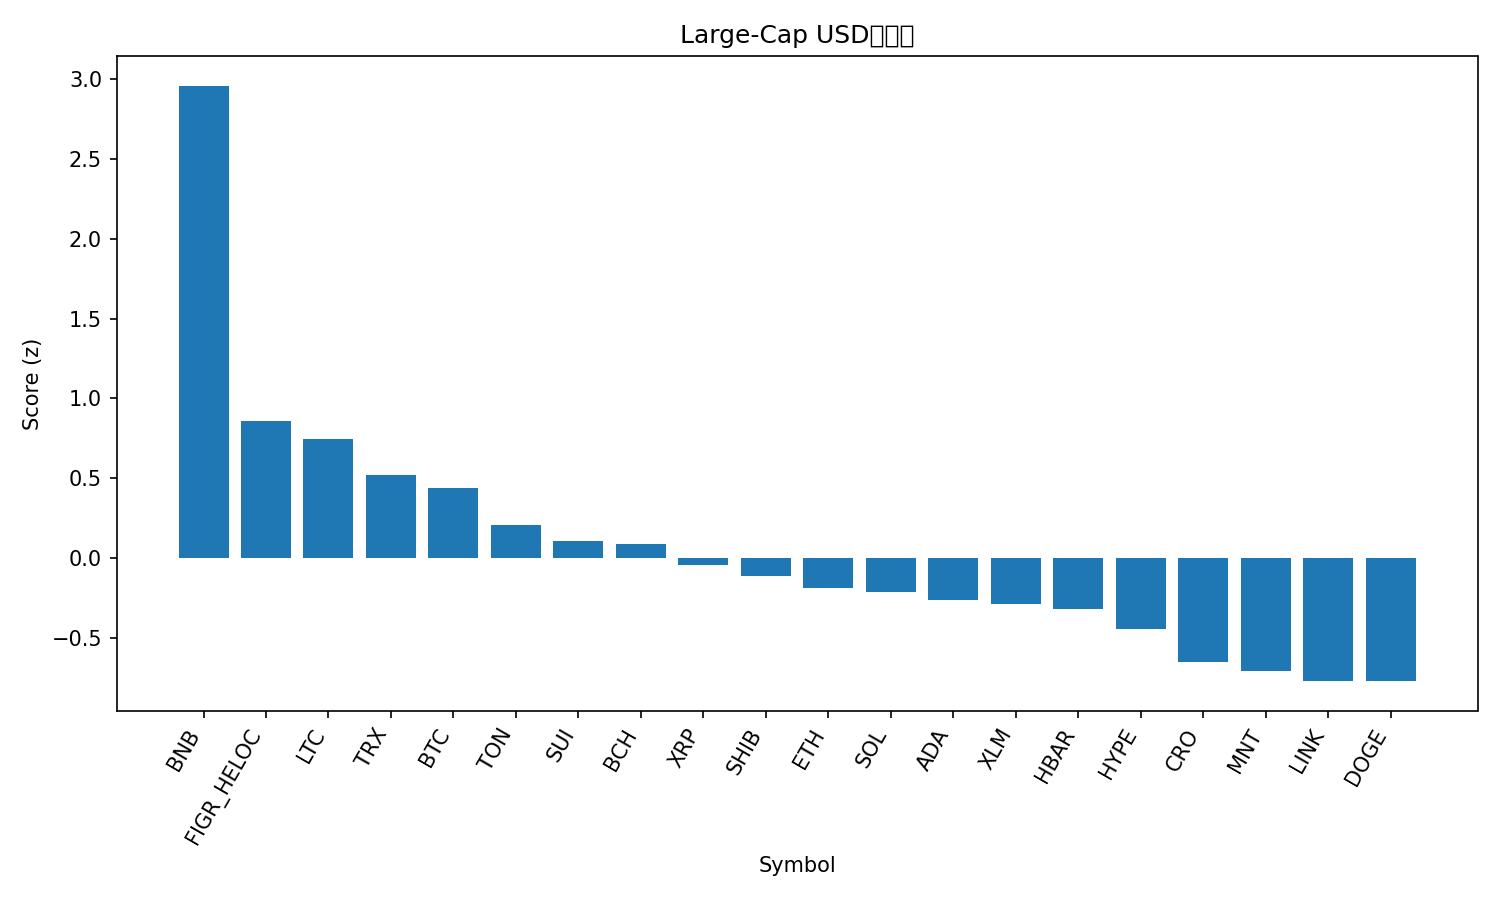

The data file committed next to this chart (first rows):
rank, name, symbol, price, pct_1h, pct_24h, pct_7d, pct_1h_vs_btc, pct_24h_vs_btc, pct_7d_vs_btc, market_cap_rank, market_cap, volume_usd, score
1, BNB, BNB, 1316, 0.5207, 7.695, 30.79, 0.8772, 10.3, 24.12, 3, 182759068328, 8937444299, 2.96
2, Figure Heloc, FIGR_HELOC, 0.9967, 0.0, -0.09185, 0.5764, 0.3564, 2.512, -6.095, 17, 12863570992, 28046251, 0.8593
3, Litecoin, LTC, 117, -0.1924, -1.4, 9.804, 0.164, 1.204, 3.133, 26, 8928534615, 732512413, 0.7438
4, TRON, TRX, 0.3383, -0.1129, -2.307, 1.739, 0.2435, 0.2969, -4.932, 10, 32024533459, 789385719, 0.5215
5, Bitcoin, BTC, 121542, -0.3564, -2.604, 6.671, 0.0, 0.0, 0.0, 1, 2421902901373, 76030525895, 0.4362
6, Toncoin, TON, 2.76, -0.3088, -3.489, 1.781, 0.04765, -0.885, -4.89, 33, 6941976415, 170000392, 0.2054
7, Sui, SUI, 3.45, -0.3167, -5.018, 5.753, 0.03978, -2.414, -0.9181, 18, 12505898769, 1261974367, 0.1084
8, Bitcoin Cash, BCH, 576.6, -0.41, -3.919, 2.81, -0.0536, -1.316, -3.861, 23, 11493370843, 268700143, 0.08718
9, XRP, XRP, 2.86, -0.4124, -4.598, 0.3957, -0.05597, -1.994, -6.275, 5, 170953777490, 7008719785, -0.04246
10, Shiba Inu, SHIB, 1.221e-05, -0.4939, -5.067, 3.34, -0.1375, -2.464, -3.331, 32, 7197411158, 233406922, -0.1128
11, Ethereum, ETH, 4466, -0.7726, -4.917, 7.877, -0.4161, -2.313, 1.206, 2, 538691282931, 49498346691, -0.1892
12, Solana, SOL, 221.1, -0.6594, -5.055, 4.932, -0.303, -2.451, -1.739, 6, 120691646745, 9400702623, -0.2104
13, Cardano, ADA, 0.8203, -0.5063, -5.956, 1.702, -0.1499, -3.353, -4.969, 11, 29970505858, 1455427287, -0.2661
14, Stellar, XLM, 0.3844, -0.5884, -6.083, 4.616, -0.232, -3.48, -2.055, 19, 12291983099, 293940475, -0.2892
15, Hedera, HBAR, 0.2184, -0.6177, -5.386, 0.922, -0.2613, -2.782, -5.749, 25, 9261110250, 292979744, -0.3169
16, Hyperliquid, HYPE, 45.13, -0.752, -5.015, -1.482, -0.3956, -2.411, -8.153, 20, 12217550507, 658007648, -0.4473
17, Cronos, CRO, 0.195, -0.6148, -7.659, -1.843, -0.2584, -5.056, -8.514, 34, 6799405259, 45041945, -0.6496
18, Mantle, MNT, 2.31, -1.808, -5.073, 28.62, -1.452, -2.469, 21.95, 31, 7502413798, 450907292, -0.7074
19, Chainlink, LINK, 21.88, -0.9844, -6.582, 1.546, -0.628, -3.978, -5.125, 15, 14833216833, 1312047994, -0.7718
20, Dogecoin, DOGE, 0.2474, -1.019, -7.224, 6.065, -0.6622, -4.62, -0.6064, 9, 37408152929, 3842842001, -0.7721
21, Avalanche, AVAX, 27.95, -0.9272, -9.055, -6.772, -0.5708, -6.451, -13.44, 22, 11801430639, 1088872236, -1.207
